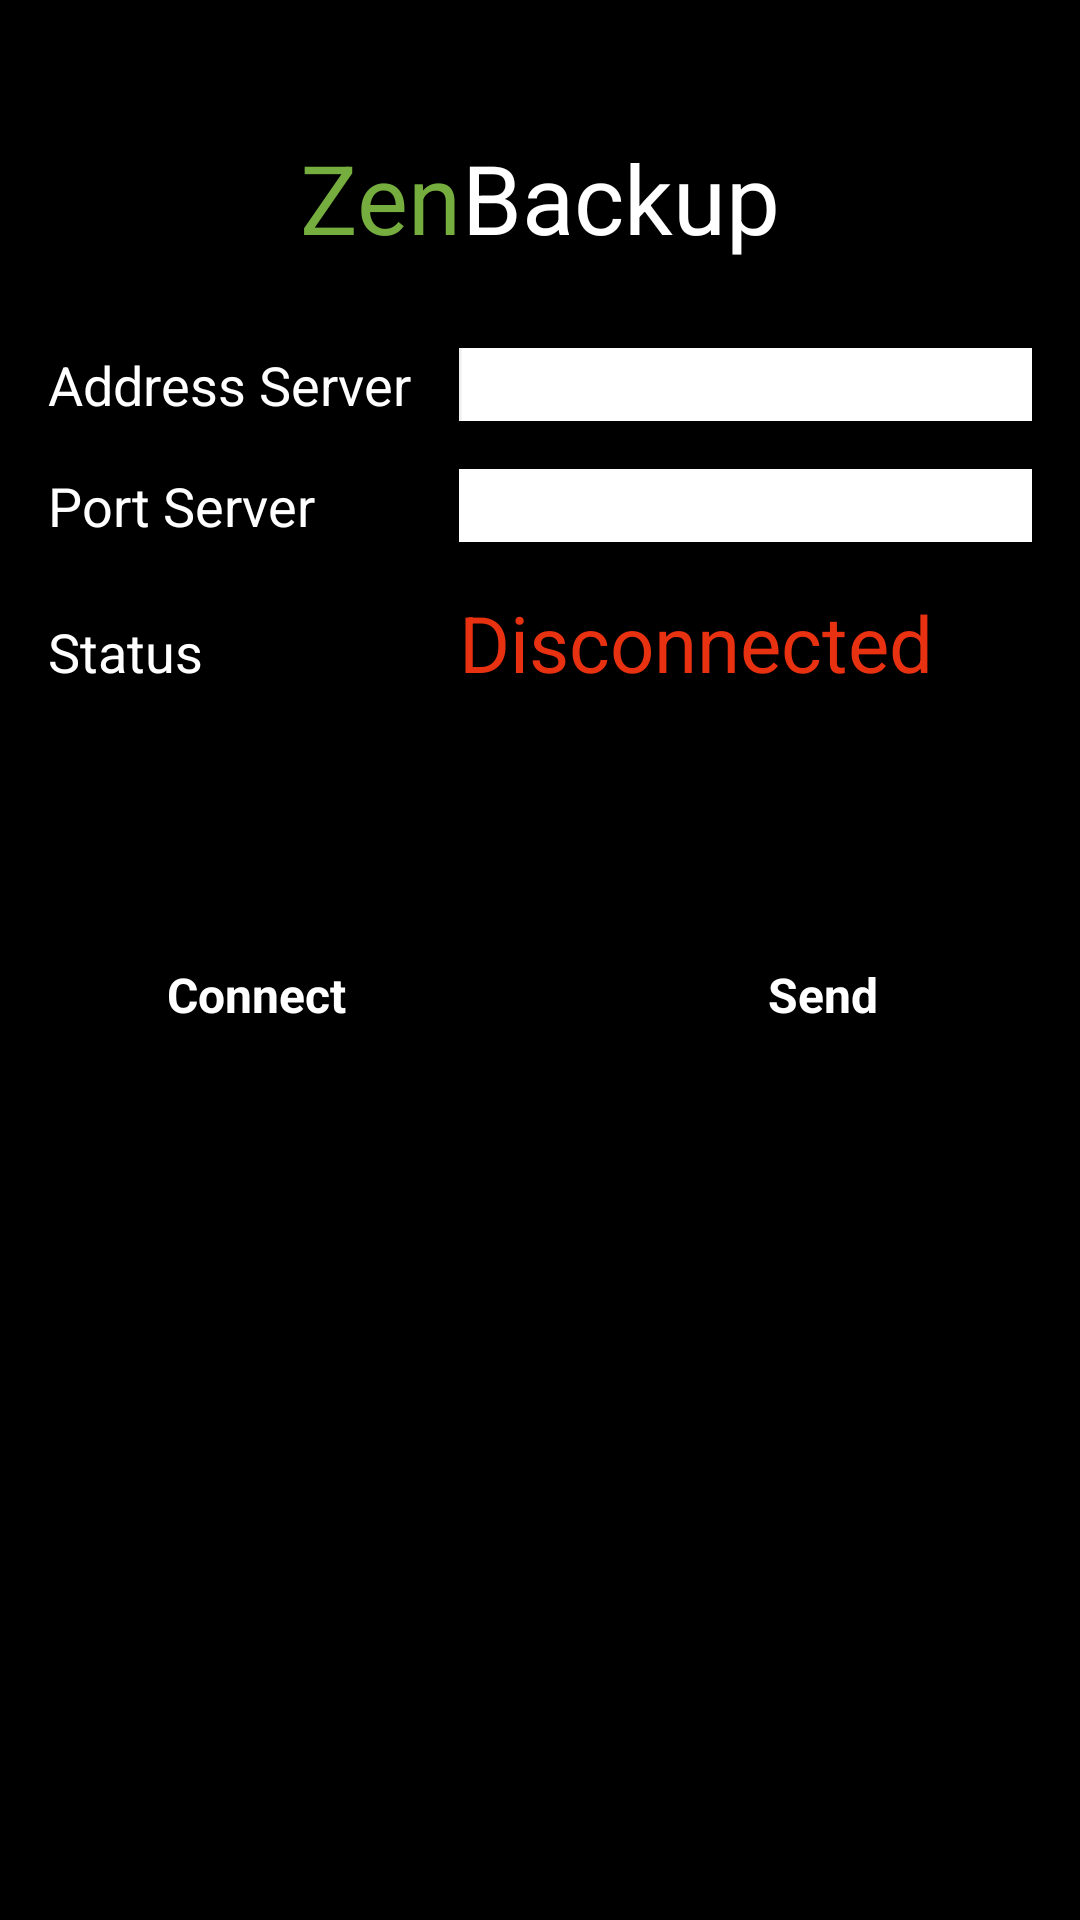

Write the Android layout XML for this screen, with the resource values it uses.
<!-- AndroidManifest.xml: application theme AppTheme -->
<!-- res/layout/activity_my_activity_test.xml -->
<LinearLayout xmlns:android="http://schemas.android.com/apk/res/android"
    android:background="#000000"
    xmlns:tools="http://schemas.android.com/tools"
    android:layout_width="match_parent"
    android:layout_height="match_parent"
    android:paddingBottom="@dimen/activity_vertical_margin"
    android:paddingLeft="@dimen/activity_horizontal_margin"
    android:paddingRight="@dimen/activity_horizontal_margin"
    android:paddingTop="@dimen/activity_vertical_margin"
    android:orientation="vertical"
    tools:context=".MainActivity" >




    <LinearLayout
        android:background="#000000"
        android:layout_width="fill_parent"
        android:layout_height="100dp"
        android:orientation="horizontal"
        android:gravity="center">

        <TextView
            android:textColor="#75ad3e"
            android:textSize="32dp"

            android:id="@+id/textView1"
            android:layout_width="wrap_content"
            android:layout_height="wrap_content"
            android:text="@string/hello_world"
            android:textAppearance="?android:attr/textAppearanceLarge"
            android:autoText="false"/>


        <TextView
            android:textColor="#ffffff"
            android:textSize="32dp"
            android:layout_width="wrap_content"
            android:layout_height="wrap_content"
            android:text="@string/title2"
            android:textAppearance="?android:attr/textAppearanceLarge"
            android:id="@+id/textView"/>



    </LinearLayout>


<TableLayout xmlns:android="http://schemas.android.com/apk/res/android"
    android:layout_width="wrap_content"
    android:layout_height="wrap_content"
    android:orientation="vertical" >


   <TableRow
       android:layout_marginBottom="@dimen/activity_vertical_margin">

       <TextView
           android:textColor="#ffffff"
           android:id="@+id/textView2"
           android:layout_width="wrap_content"
           android:layout_height="wrap_content"
           android:layout_marginRight="@dimen/activity_horizontal_margin"

           android:text="@string/addrserver"
           android:textAppearance="?android:attr/textAppearanceMedium"

           android:layout_gravity="center_vertical" />





       <EditText
           android:textColor="#75ad3e"
           android:background="#ffffff"
           android:id="@+id/editText1"
           android:layout_width="wrap_content"
           android:layout_height="wrap_content"

           android:ems="10"

           android:layout_gravity="center_vertical">

           <requestFocus />
       </EditText>
    </TableRow>


   <TableRow
       android:layout_marginBottom="@dimen/activity_vertical_margin">

       <TextView
           android:textColor="#ffffff"
           android:id="@+id/textView3"
           android:layout_width="wrap_content"
           android:layout_height="wrap_content"

           android:text="@string/portserver"
           android:textAppearance="?android:attr/textAppearanceMedium"

           android:layout_gravity="center_vertical" />

    <EditText
        android:textColor="#75ad3e"
        android:background="#ffffff"
        android:id="@+id/editText2"
        android:layout_width="wrap_content"
        android:layout_height="wrap_content"

        android:ems="10"
        android:inputType="textPassword"
        android:layout_x="146dp"
        android:layout_y="237dp" />
</TableRow>

 <TableRow
     android:layout_marginBottom="@dimen/activity_vertical_margin">


    <TextView
        android:textColor="#ffffff"
        android:id="@+id/textView4"
        android:layout_width="wrap_content"
        android:layout_height="wrap_content"

        android:text="@string/status"
        android:textAppearance="?android:attr/textAppearanceMedium"/>

    <TextView

        android:textColor="#e73111"
        android:id="@+id/status_tv"
        android:layout_width="wrap_content"
        android:layout_height="wrap_content"
        android:text="@string/status_disconnected"
        android:textSize="26dip"
        />
</TableRow>

<TableRow
    android:layout_marginTop="@dimen/activity_vertical_margin_button_row"
    android:layout_height="wrap_content"
    android:layout_width="fill_parent">

    <Button
        android:layout_marginRight="@dimen/activity_horizontal_margin_button"
        android:id="@+id/button1"
        android:onClick="login"
        android:text="@string/connect"
        android:layout_width="0dip"
        android:layout_height="wrap_content"
        android:layout_weight="1"
        style="@style/button"/>

    <Button
        android:text="@string/send"
        android:id="@+id/send_button"
        android:layout_width="0dip"
        android:layout_height="wrap_content"
        android:layout_weight="1"
        android:enabled="false"
        android:focusable="false"
        android:clickable="false"
        style="@style/button"/>
</TableRow>
</TableLayout>


    

</LinearLayout>
<!-- resources referenced by this layout -->
<resources>
  <dimen name="activity_horizontal_margin">16dp</dimen>
  <dimen name="activity_horizontal_margin_button">50dp</dimen>
  <dimen name="activity_vertical_margin">16dp</dimen>
  <dimen name="activity_vertical_margin_button_row">60dp</dimen>
  <string name="addrserver">Address Server</string>
  <string name="connect">Connect</string>
  <string name="hello_world">Zen</string>
  <string name="portserver">Port Server</string>
  <string name="send">Send</string>
  <string name="status">Status</string>
  <string name="status_disconnected">Disconnected</string>
  <string name="title2">Backup</string>
  <style name="button" parent="@android:style/Widget.Button">
          <item name="android:gravity">center_vertical|center_horizontal</item>
          <item name="android:textColor">#FFFFFFFF</item>
          <item name="android:shadowColor">#FF000000</item>
          <item name="android:shadowDx">0</item>
          <item name="android:shadowDy">-1</item>
          <item name="android:shadowRadius">0.2</item>
           <item name="android:textSize">16dip</item>
           <item name="android:textStyle">bold</item>
           <item name="android:background">@drawable/zen_button</item>
           <item name="android:focusable">true</item>
           <item name="android:clickable">true</item>
      </style>
  <style name="AppTheme" parent="android:Theme.Holo.Light.DarkActionBar">
          
      </style>
</resources>
